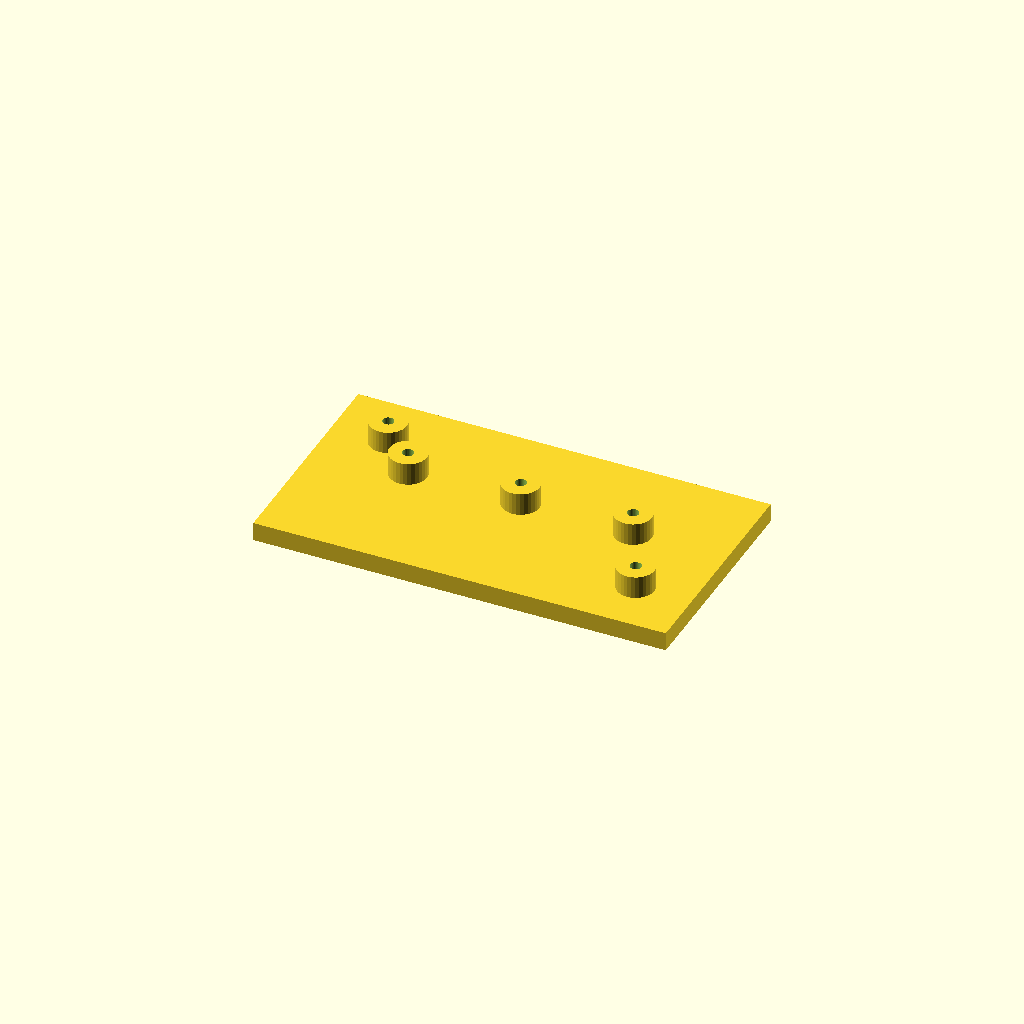
Cell 1 — every parameter at its default value.
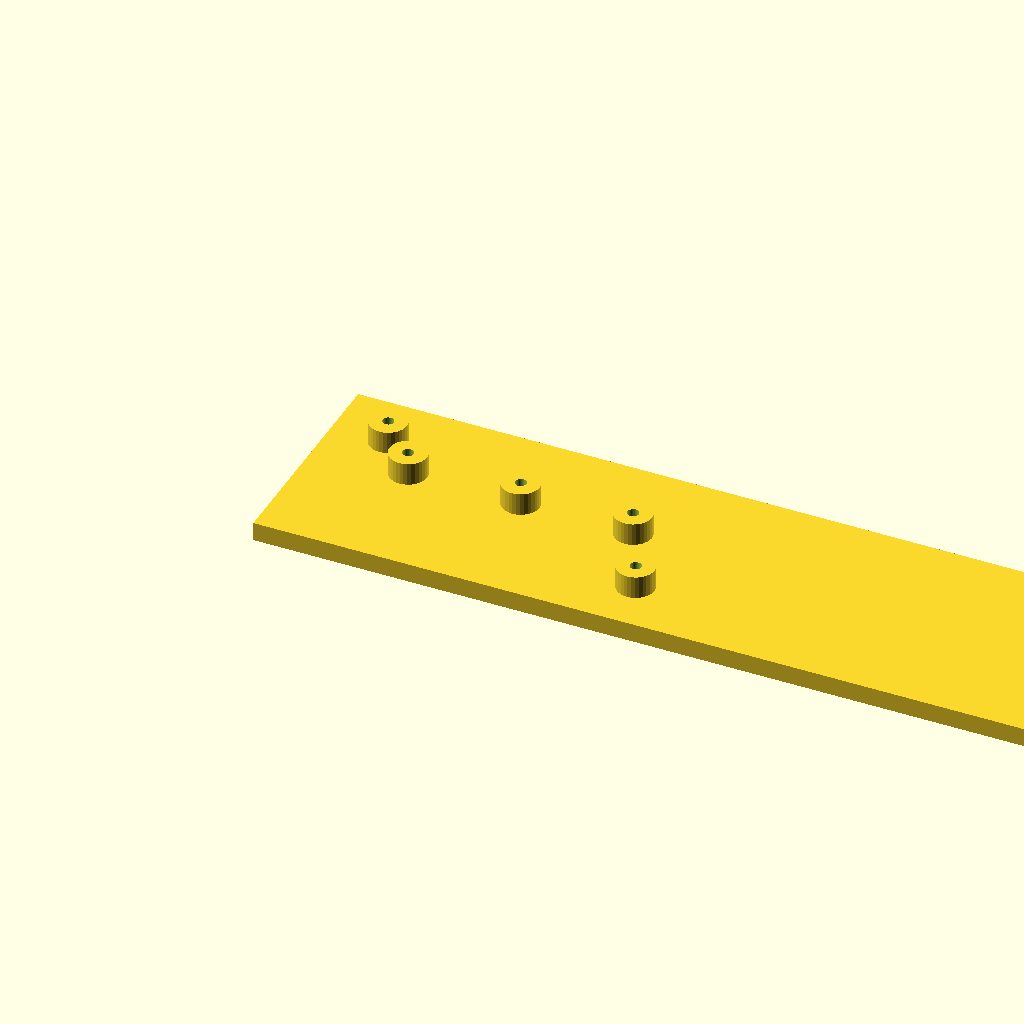
Cell 2: plate_l = 220 (everything else at default).
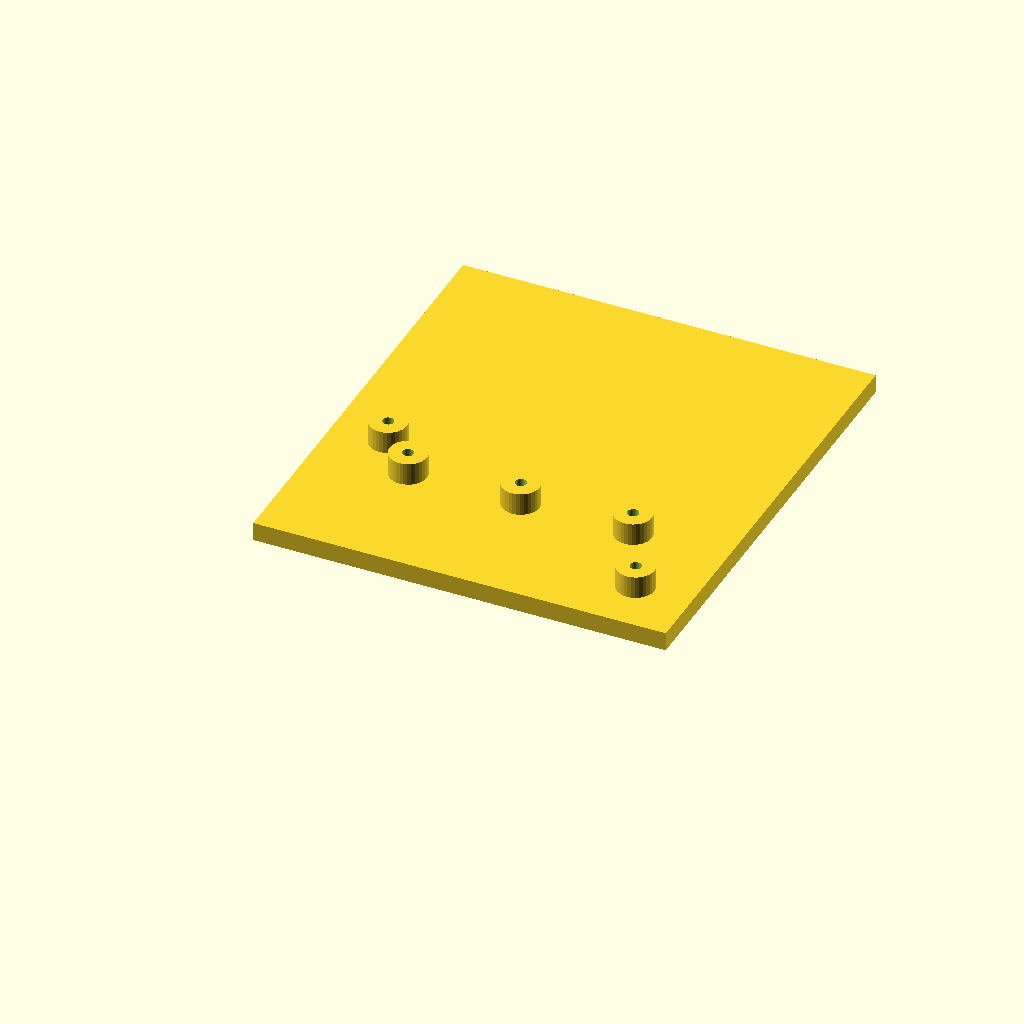
Cell 3: plate_w = 120 (everything else at default).
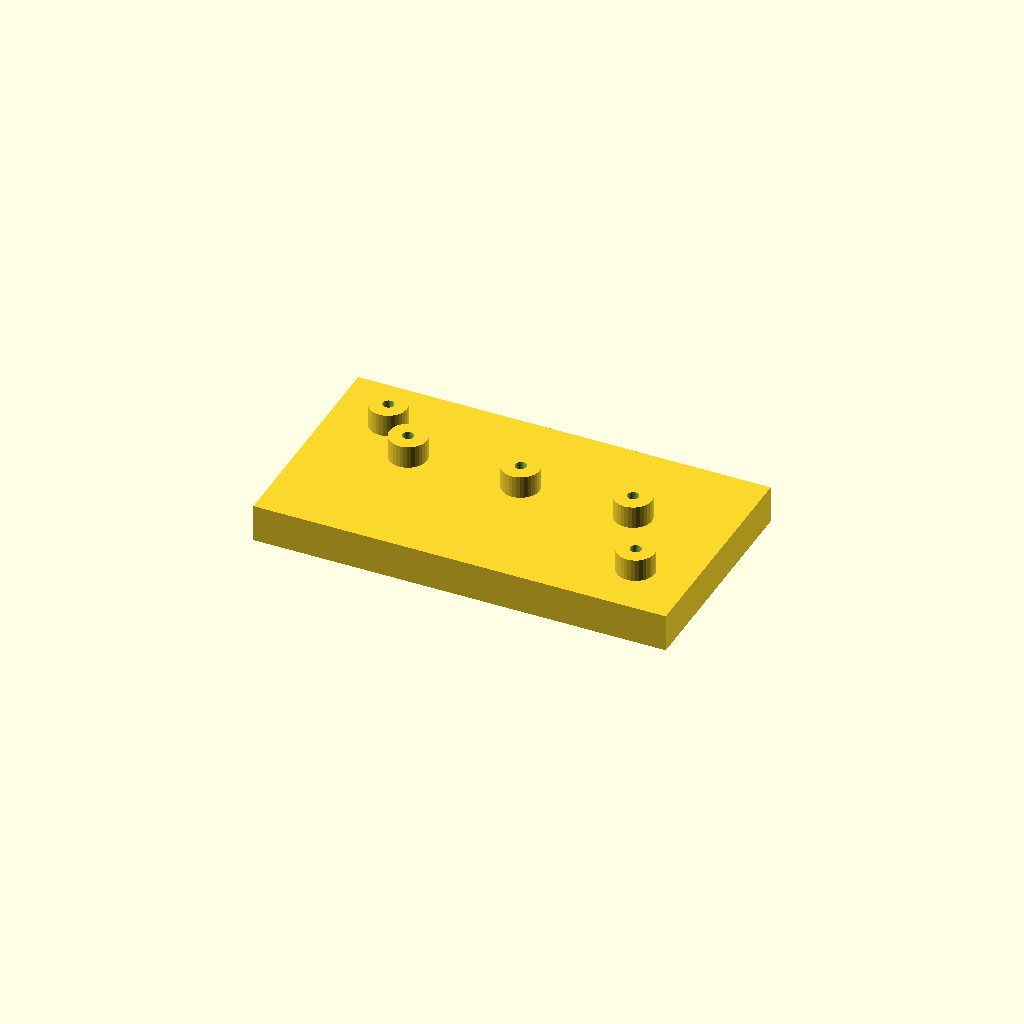
Cell 4: plate_t = 10 (everything else at default).
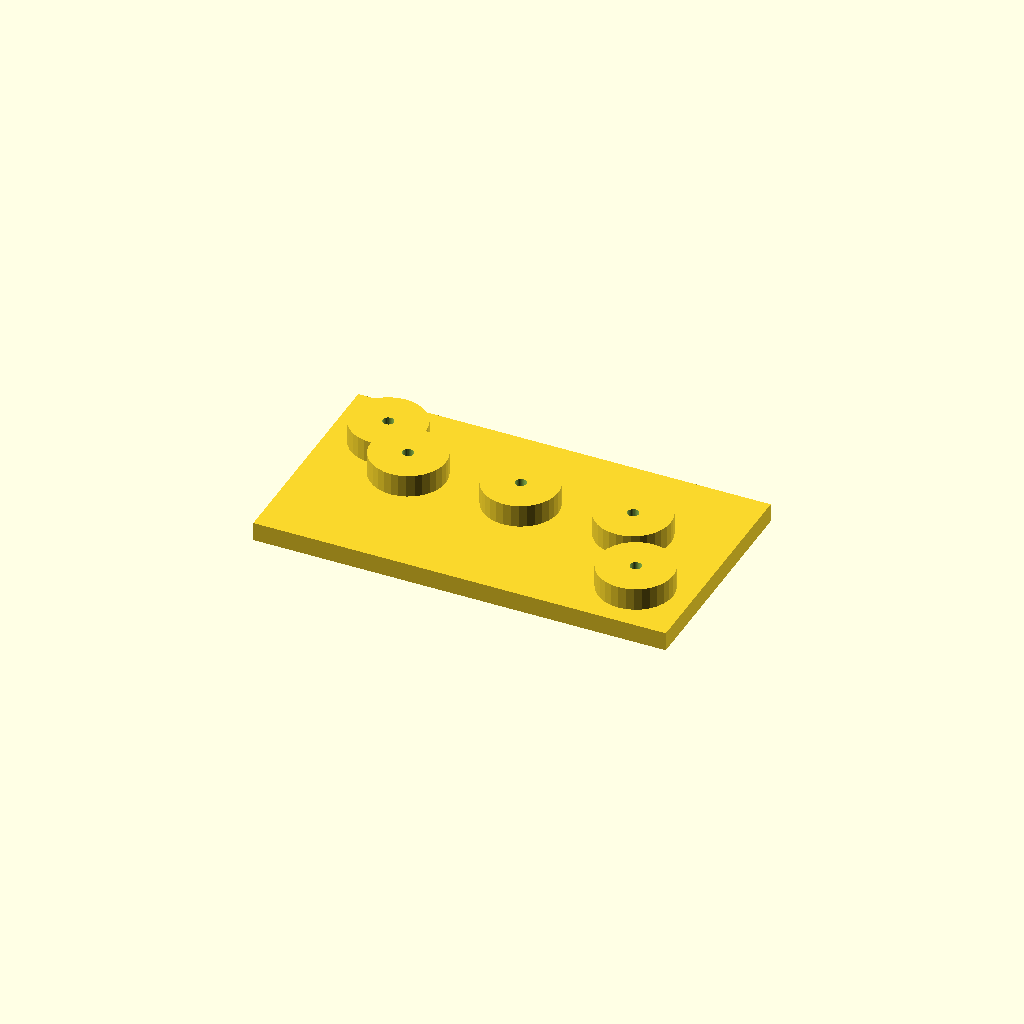
Cell 5 — boss_d set to 20, the other parameters unchanged.
One fixed orthographic camera (rotation 55°, 0°, 25°; colour scheme Cornfield) for every cell.
The OpenSCAD source (optional_data/data/scale1/hardlayouts/part_0153.scad):
$fn = 32;

// ----------------------------------------------------------------------
// Boss field: plate with bosses at given coordinates
// ----------------------------------------------------------------------

// --- parameters (mm) ---
plate_l = 110;            // plate length, X
plate_w = 60;             // plate width, Y
plate_t = 5;              // plate thickness, Z
boss_d = 10;              // boss diameter
boss_h = 6;               // boss height above the plate
bore_d = 3;               // boss bore

total_h = plate_t + boss_h;  // overall height

difference() {
  union() {
    cube([plate_l, plate_w, plate_t]);
    translate([15, 45, plate_t]) cylinder(h = boss_h, d = boss_d);
    translate([25, 35, plate_t]) cylinder(h = boss_h, d = boss_d);
    translate([55, 35, plate_t]) cylinder(h = boss_h, d = boss_d);
    translate([85, 35, plate_t]) cylinder(h = boss_h, d = boss_d);
    translate([95, 15, plate_t]) cylinder(h = boss_h, d = boss_d);
  }
  translate([15, 45, -1]) cylinder(h = total_h + 2, d = bore_d);
  translate([25, 35, -1]) cylinder(h = total_h + 2, d = bore_d);
  translate([55, 35, -1]) cylinder(h = total_h + 2, d = bore_d);
  translate([85, 35, -1]) cylinder(h = total_h + 2, d = bore_d);
  translate([95, 15, -1]) cylinder(h = total_h + 2, d = bore_d);
}
Customizer parameters (derived from the source; name, type, default, range or options):
plate_l: number, default 110
plate_w: number, default 60
plate_t: number, default 5
boss_d: number, default 10
boss_h: number, default 6
bore_d: number, default 3
